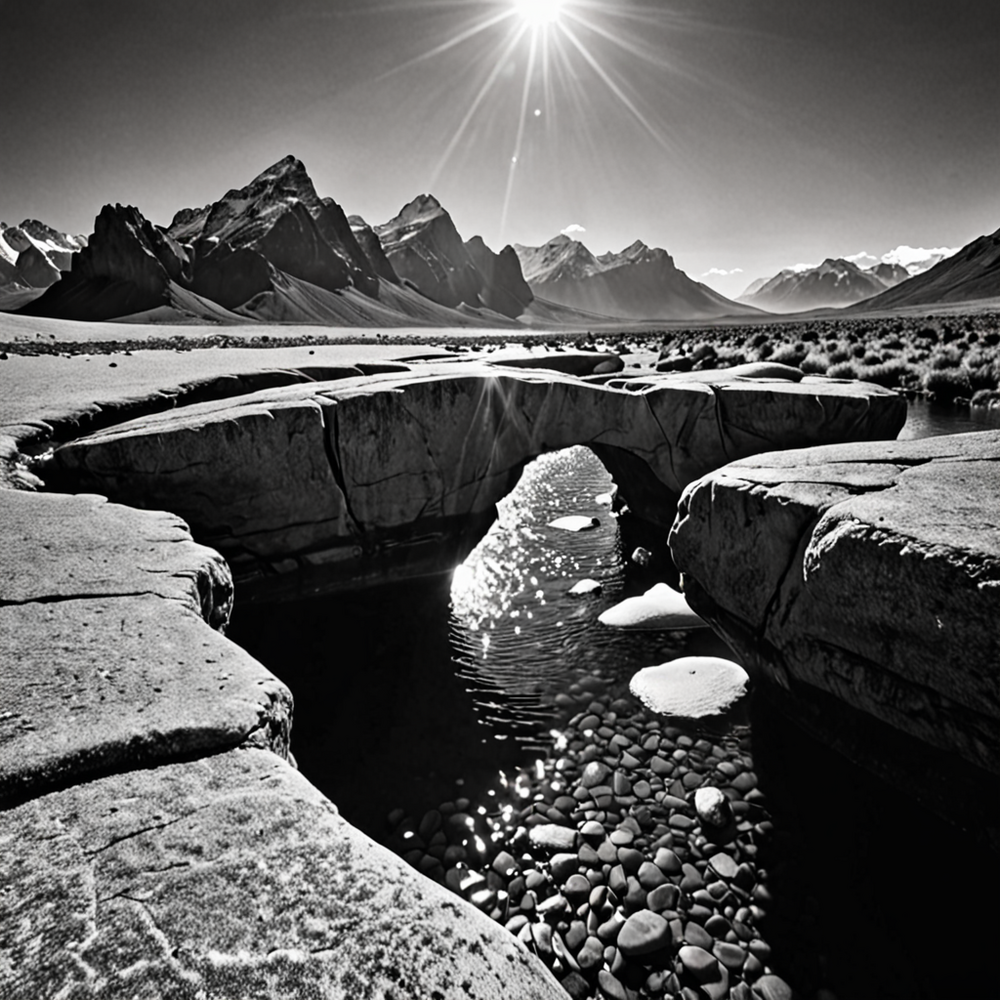
Generation parameters embedded in this image by AUTOMATIC1111 Stable Diffusion web UI or a fork of it (Forge, ...) (PNG 'parameters' text chunk):
natural beauty of the Swiss Alps is unparalleled, with snow-capped peaks, crystal-clear lakes, and lush green valleys,Arch-shaped rock formations offer breathtaking views of the horizon,Namibia,Clear blue sky with a bright sun,Film noir style Monochrome high contrast dramatic shadows 1940s style mysterious cinematic,Ultra Real Raw digital photo Magic Realism masterpiece,Light and shadow plays,High Speed Liquid,Street Fashion Photography,Underwater Illumination
Negative prompt: 3D, high detail, noise, grainy, blurry, painting, drawing, photo, disfigured
Steps: 20, Sampler: DPM++ 2M, Schedule type: Karras, CFG scale: 2, Seed: 895562761, Size: 1024x1024, Model hash: 6f228e128a, Model: forrealxl_v05, Style Selector Enabled: True, Style Selector Randomize: True, Style Selector Style: Street Fighter, CreaPrompt random From categories: "Landscapes, outdoors, locations, Sky_Malapris, realistic_style, image_quality, lighting, effects_AdelAI_Realistic, styles_AdelAI_Realistic, lighting_AdelAI_Realitic", Version: v1.9.4